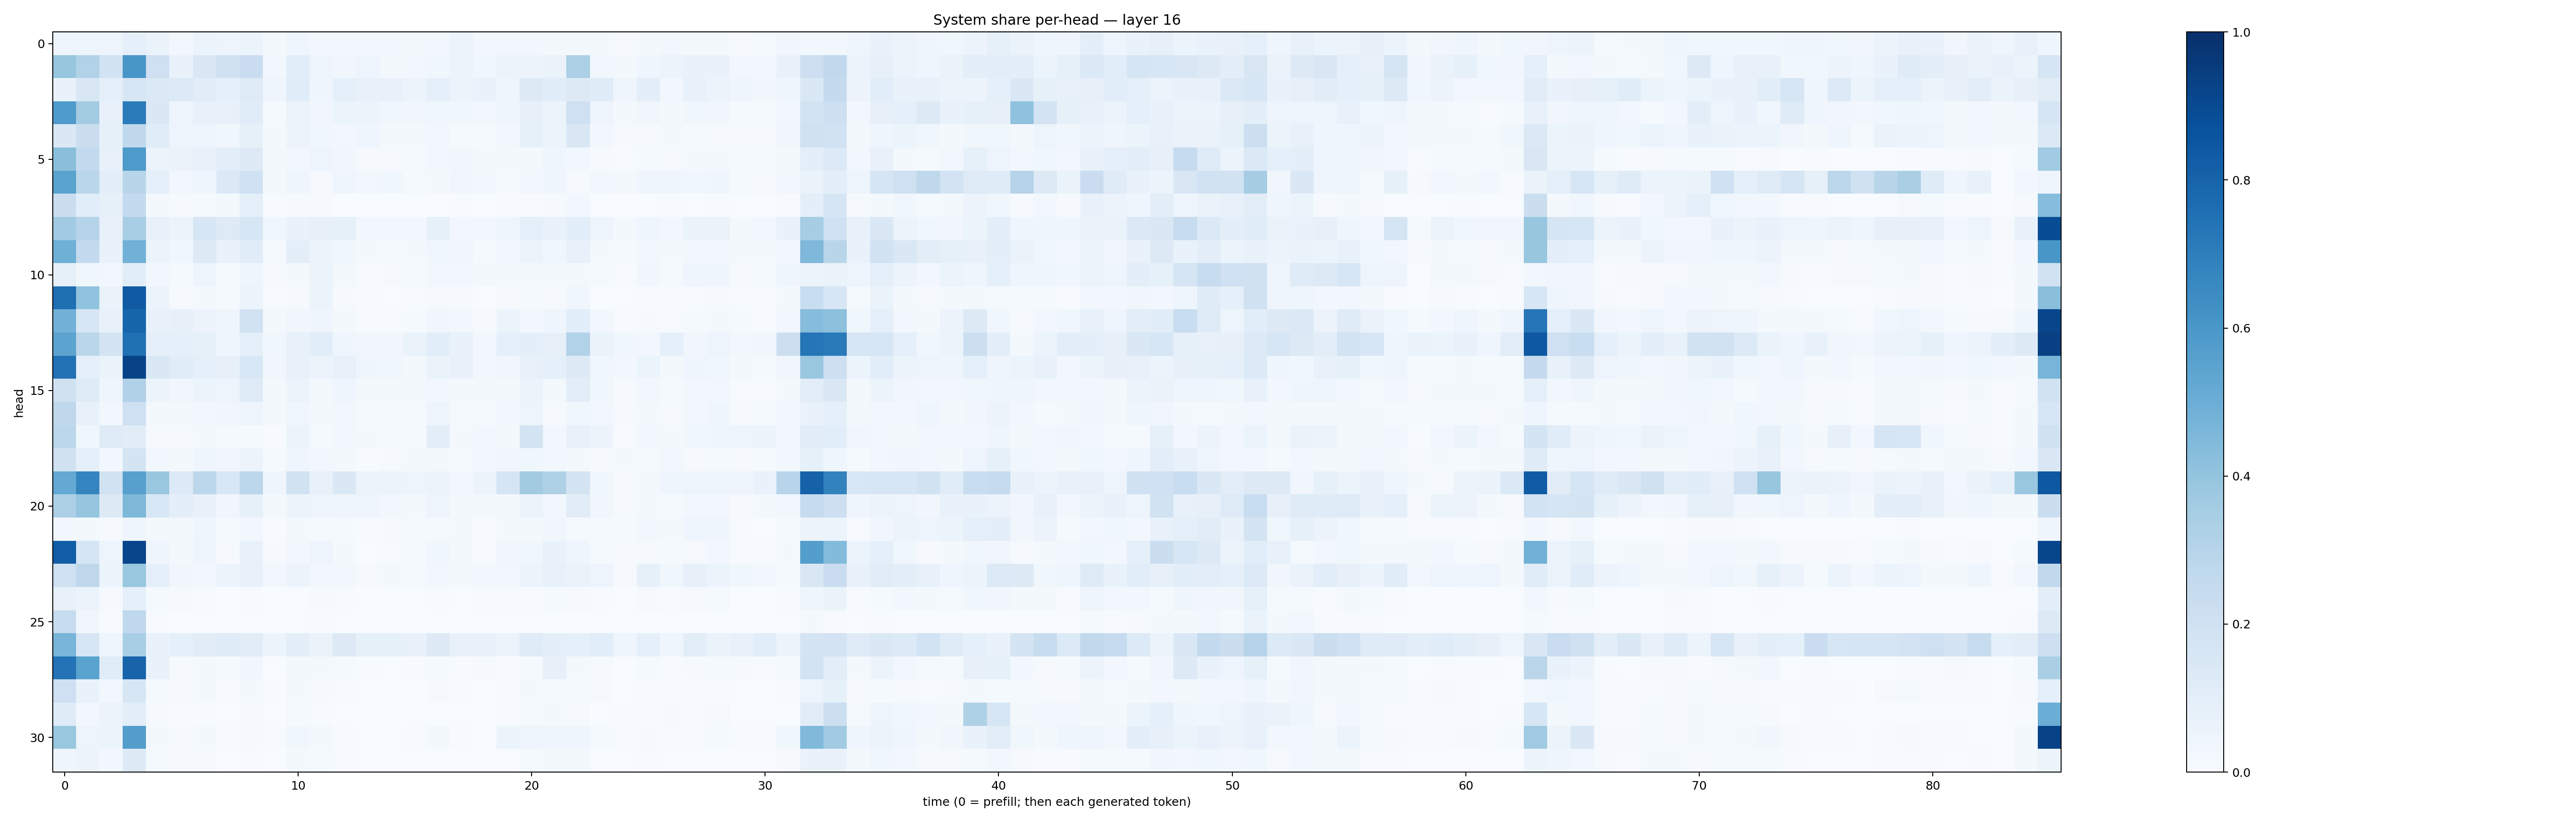

Source data for this figure (header and first rows):
0.049712367, 0.04692442, 0.049328107, 0.088562675, 0.06362946, 0.024651416, 0.060977962, 0.047552053, 0.0533913, 0.022293484, 0.04560256, 0.023549598, 0.023769924, 0.024270643, 0.024121001, 0.020937538, 0.026701005, 0.05408243, 0.028303565, 0.026912143, 0.030866997, 0.021158861, 0.017527413, 0.016325356
0.3911, 0.3137, 0.1907, 0.6018, 0.207, 0.0689, 0.152, 0.1971, 0.2268, 0.02507, 0.1065, 0.04702, 0.03164, 0.04868, 0.01764, 0.02842, 0.03797, 0.06184, 0.03517, 0.05755, 0.05834, 0.06568, 0.3298, 0.0279
0.07002, 0.1506, 0.09296, 0.1624, 0.1383, 0.1332, 0.1122, 0.09141, 0.1236, 0.0444, 0.1134, 0.04545, 0.09324, 0.07115, 0.07704, 0.0532, 0.09044, 0.05591, 0.06685, 0.04423, 0.1322, 0.1134, 0.132, 0.1208
0.5827, 0.3584, 0.07107, 0.7091, 0.1445, 0.05064, 0.0733, 0.07598, 0.1168, 0.01311, 0.05567, 0.0328, 0.05452, 0.05779, 0.03743, 0.03509, 0.03732, 0.03775, 0.03079, 0.04088, 0.07923, 0.05347, 0.2034, 0.04933
0.1439, 0.226, 0.08516, 0.2708, 0.115, 0.0477, 0.04823, 0.03697, 0.08316, 0.02165, 0.05853, 0.03738, 0.02576, 0.04113, 0.02242, 0.02008, 0.02679, 0.01351, 0.01199, 0.02351, 0.08408, 0.06157, 0.1492, 0.02605
0.4242, 0.2582, 0.07311, 0.5893, 0.05901, 0.06633, 0.07247, 0.1021, 0.1327, 0.01897, 0.03074, 0.04913, 0.03435, 0.01116, 0.009028, 0.01438, 0.02949, 0.03504, 0.01764, 0.02155, 0.01736, 0.03977, 0.02918, 0.007817
0.548, 0.2853, 0.1003, 0.2891, 0.09191, 0.02752, 0.04334, 0.1369, 0.2015, 0.02297, 0.04529, 0.009915, 0.04363, 0.02738, 0.03589, 0.01176, 0.02243, 0.03437, 0.02979, 0.0143, 0.02714, 0.0441, 0.007816, 0.03047
0.2198, 0.1062, 0.08378, 0.2578, 0.01747, 0.007941, 0.01175, 0.01937, 0.09077, 0.00563, 0.01029, 0.008491, 0.003518, 0.002676, 0.002067, 0.002743, 0.002262, 0.004371, 0.00344, 0.007146, 0.005309, 0.01109, 0.02615, 0.001535
0.3662, 0.297, 0.07568, 0.3469, 0.07779, 0.05422, 0.1569, 0.1228, 0.1598, 0.03847, 0.06952, 0.08051, 0.08252, 0.0248, 0.02393, 0.02656, 0.08415, 0.02578, 0.02369, 0.04684, 0.0871, 0.0692, 0.1077, 0.04893
0.4893, 0.255, 0.06748, 0.4816, 0.0597, 0.03861, 0.1296, 0.06718, 0.1154, 0.01497, 0.09625, 0.0562, 0.03896, 0.01905, 0.01551, 0.01586, 0.03591, 0.03239, 0.01365, 0.02707, 0.05895, 0.03859, 0.07034, 0.01883
0.08264, 0.03822, 0.02908, 0.1063, 0.02575, 0.0151, 0.05057, 0.01531, 0.04413, 0.008597, 0.02021, 0.05156, 0.01638, 0.006843, 0.008576, 0.01417, 0.02497, 0.02497, 0.01707, 0.01565, 0.02294, 0.0192, 0.01821, 0.01304
0.7546, 0.4044, 0.06425, 0.837, 0.05162, 0.009109, 0.02067, 0.01438, 0.05094, 0.003996, 0.009784, 0.05341, 0.01077, 0.004829, 0.002573, 0.005952, 0.008364, 0.008918, 0.002616, 0.009502, 0.01278, 0.01099, 0.03765, 0.002301
0.4821, 0.1601, 0.07179, 0.7965, 0.06917, 0.08188, 0.05679, 0.04267, 0.1884, 0.01862, 0.03472, 0.03934, 0.02006, 0.007666, 0.005222, 0.01372, 0.0321, 0.03079, 0.01076, 0.05224, 0.02719, 0.04289, 0.1076, 0.02815
0.5455, 0.2859, 0.1741, 0.7526, 0.09365, 0.09101, 0.08542, 0.04, 0.08756, 0.03638, 0.07334, 0.109, 0.04623, 0.03135, 0.03139, 0.06433, 0.1071, 0.06699, 0.02733, 0.09251, 0.09691, 0.07995, 0.3091, 0.06444
0.743, 0.09026, 0.06297, 0.9232, 0.1473, 0.117, 0.0892, 0.07922, 0.1526, 0.0326, 0.07192, 0.05429, 0.0774, 0.04557, 0.03597, 0.02117, 0.06485, 0.07699, 0.03013, 0.03342, 0.07493, 0.09007, 0.1291, 0.03806
0.1986, 0.1213, 0.03982, 0.3182, 0.05243, 0.03411, 0.05368, 0.04965, 0.1215, 0.01613, 0.05833, 0.02277, 0.04017, 0.02249, 0.01985, 0.01564, 0.02994, 0.01993, 0.0201, 0.02179, 0.05545, 0.0231, 0.1022, 0.03648
0.2702, 0.07356, 0.02931, 0.2085, 0.01724, 0.01694, 0.02441, 0.03351, 0.04908, 0.01995, 0.0367, 0.02094, 0.03023, 0.01375, 0.01418, 0.01392, 0.04861, 0.01335, 0.01208, 0.02796, 0.04746, 0.009063, 0.03551, 0.02593
0.278, 0.03861, 0.1228, 0.1097, 0.01138, 0.01053, 0.02094, 0.01253, 0.0123, 0.005668, 0.06036, 0.01216, 0.02401, 0.02052, 0.01398, 0.01326, 0.09388, 0.01608, 0.02573, 0.01707, 0.1746, 0.02463, 0.07265, 0.05489
0.1992, 0.09299, 0.02751, 0.1763, 0.02659, 0.0193, 0.0459, 0.03286, 0.05725, 0.01292, 0.04298, 0.02401, 0.02334, 0.007166, 0.008658, 0.0223, 0.02005, 0.01514, 0.02828, 0.03337, 0.03785, 0.02602, 0.0186, 0.00864
0.5204, 0.6735, 0.1917, 0.5623, 0.3835, 0.1365, 0.2791, 0.1561, 0.2774, 0.04172, 0.1932, 0.07259, 0.1478, 0.06036, 0.06014, 0.04866, 0.05704, 0.02846, 0.05654, 0.1656, 0.3596, 0.3204, 0.1767, 0.03874
0.3255, 0.3983, 0.1311, 0.454, 0.1535, 0.09847, 0.07233, 0.03471, 0.08207, 0.01755, 0.05328, 0.04698, 0.0423, 0.05022, 0.02705, 0.01797, 0.05016, 0.01999, 0.01715, 0.01782, 0.06062, 0.02956, 0.1114, 0.0349
0.02498, 0.01591, 0.007958, 0.04189, 0.02229, 0.02122, 0.04282, 0.01399, 0.02819, 0.007133, 0.02064, 0.01367, 0.01261, 0.007541, 0.01007, 0.01374, 0.01264, 0.01976, 0.007469, 0.02087, 0.01973, 0.03457, 0.01534, 0.01474
0.8249, 0.1654, 0.04878, 0.9169, 0.04155, 0.01668, 0.04759, 0.01036, 0.07188, 0.01117, 0.02516, 0.04912, 0.01862, 0.002906, 0.004729, 0.01215, 0.03816, 0.01615, 0.006726, 0.03265, 0.03668, 0.06689, 0.04038, 0.01463
0.2108, 0.2701, 0.05277, 0.3881, 0.08619, 0.0335, 0.02938, 0.05233, 0.07297, 0.028, 0.05738, 0.02867, 0.02771, 0.01095, 0.01963, 0.01461, 0.02977, 0.01855, 0.02763, 0.02474, 0.05887, 0.07325, 0.06583, 0.04986
0.07513, 0.05091, 0.01121, 0.08862, 0.01236, 0.009113, 0.007549, 0.00319, 0.006127, 0.001741, 0.002723, 0.008826, 0.004673, 0.001164, 0.001182, 0.00177, 0.006174, 0.002853, 0.004073, 0.005732, 0.004724, 0.01329, 0.008434, 0.004406
0.2395, 0.03167, 0.007137, 0.2679, 0.005106, 0.001325, 0.001083, 0.001022, 0.003309, 0.0002505, 0.0007571, 0.004495, 0.001842, 0.0002864, 0.0002732, 0.0004354, 0.001506, 0.0003892, 0.0003504, 0.0007001, 0.001445, 0.001504, 0.003831, 0.0005194
0.4652, 0.1611, 0.04533, 0.3462, 0.06693, 0.08605, 0.1132, 0.1173, 0.1126, 0.051, 0.09967, 0.0631, 0.1313, 0.08314, 0.08233, 0.07375, 0.1315, 0.0741, 0.07287, 0.05965, 0.1194, 0.09873, 0.08716, 0.1089
0.7391, 0.5504, 0.1166, 0.7991, 0.06713, 0.01085, 0.02137, 0.01519, 0.03463, 0.002515, 0.01893, 0.01733, 0.01517, 0.004735, 0.003815, 0.006845, 0.01337, 0.005861, 0.007887, 0.005186, 0.0153, 0.08197, 0.0165, 0.008514
0.2097, 0.06981, 0.02867, 0.1624, 0.01259, 0.008012, 0.01564, 0.005622, 0.01619, 0.004505, 0.01837, 0.01098, 0.005831, 0.003118, 0.002841, 0.002379, 0.009614, 0.004048, 0.002143, 0.004151, 0.01967, 0.01256, 0.01554, 0.008786
0.1179, 0.02811, 0.05715, 0.1009, 0.008196, 0.004541, 0.005345, 0.00284, 0.009682, 0.001558, 0.01316, 0.004548, 0.0009491, 0.001135, 0.0005069, 0.001436, 0.002516, 0.002107, 0.001268, 0.007399, 0.01206, 0.01666, 0.008832, 0.002212
0.3885, 0.04949, 0.05459, 0.5733, 0.01578, 0.01081, 0.02046, 0.004581, 0.01109, 0.004695, 0.03534, 0.01868, 0.005722, 0.002687, 0.002509, 0.006451, 0.01881, 0.004902, 0.003036, 0.05465, 0.04828, 0.041, 0.03921, 0.01313
0.04661, 0.05633, 0.02344, 0.1303, 0.01506, 0.007939, 0.007943, 0.002205, 0.006296, 0.001741, 0.01567, 0.01394, 0.004334, 0.00246, 0.002423, 0.002735, 0.003113, 0.002484, 0.001654, 0.003203, 0.01479, 0.01648, 0.01595, 0.003354
